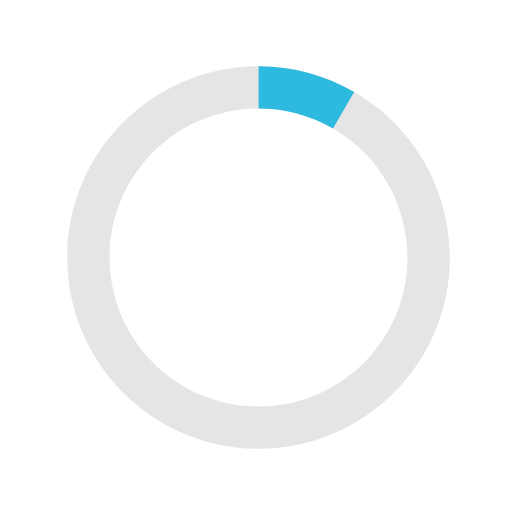
t = 0.00 s
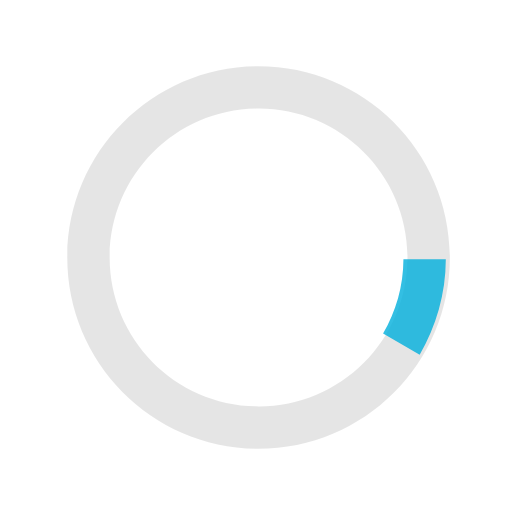
t = 0.19 s
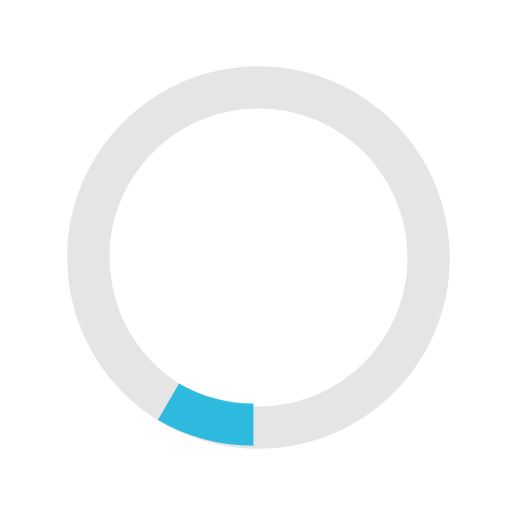
t = 0.38 s
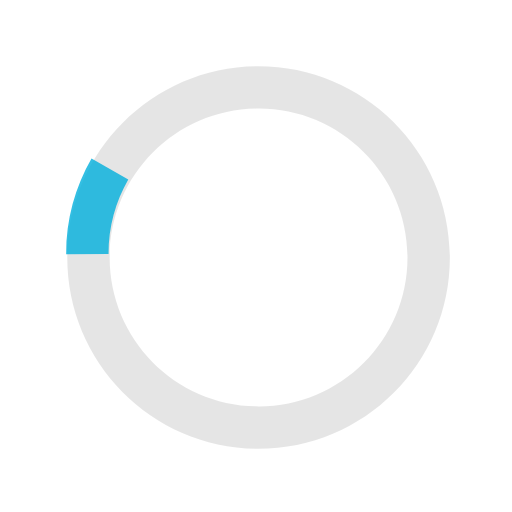
t = 0.56 s

The animated SVG that drew these frames (rendered in a browser with its animation timeline set to each time). Animation: 1 SMIL element (animateTransform=1); one cycle of 0.75 s, repeats indefinitely.

<svg version="1.1" id="loader-1" xmlns="http://www.w3.org/2000/svg" xmlns:xlink="http://www.w3.org/1999/xlink" x="0px" y="0px"
 width="40px" height="40px" viewBox="0 0 40 40" enable-background="new 0 0 40 40" xml:space="preserve">
<path opacity="0.1" fill="#000" d="M20.201,5.169c-8.254,0-14.946,6.692-14.946,14.946c0,8.255,6.692,14.946,14.946,14.946
s14.946-6.691,14.946-14.946C35.146,11.861,28.455,5.169,20.201,5.169z M20.201,31.749c-6.425,0-11.634-5.208-11.634-11.634
c0-6.425,5.209-11.634,11.634-11.634c6.425,0,11.633,5.209,11.633,11.634C31.834,26.541,26.626,31.749,20.201,31.749z"/>
<path opacity="0.8" fill="#00afdd" d="M26.013,10.047l1.654-2.866c-2.198-1.272-4.743-2.012-7.466-2.012h0v3.312h0
C22.32,8.481,24.301,9.057,26.013,10.047z">
        <animateTransform attributeType="xml"
                          attributeName="transform"
                          type="rotate"
                          from="0 20 20"
                          to="360 20 20"
                          dur="0.75s"
                          repeatCount="indefinite"/>
    </path>
</svg>
